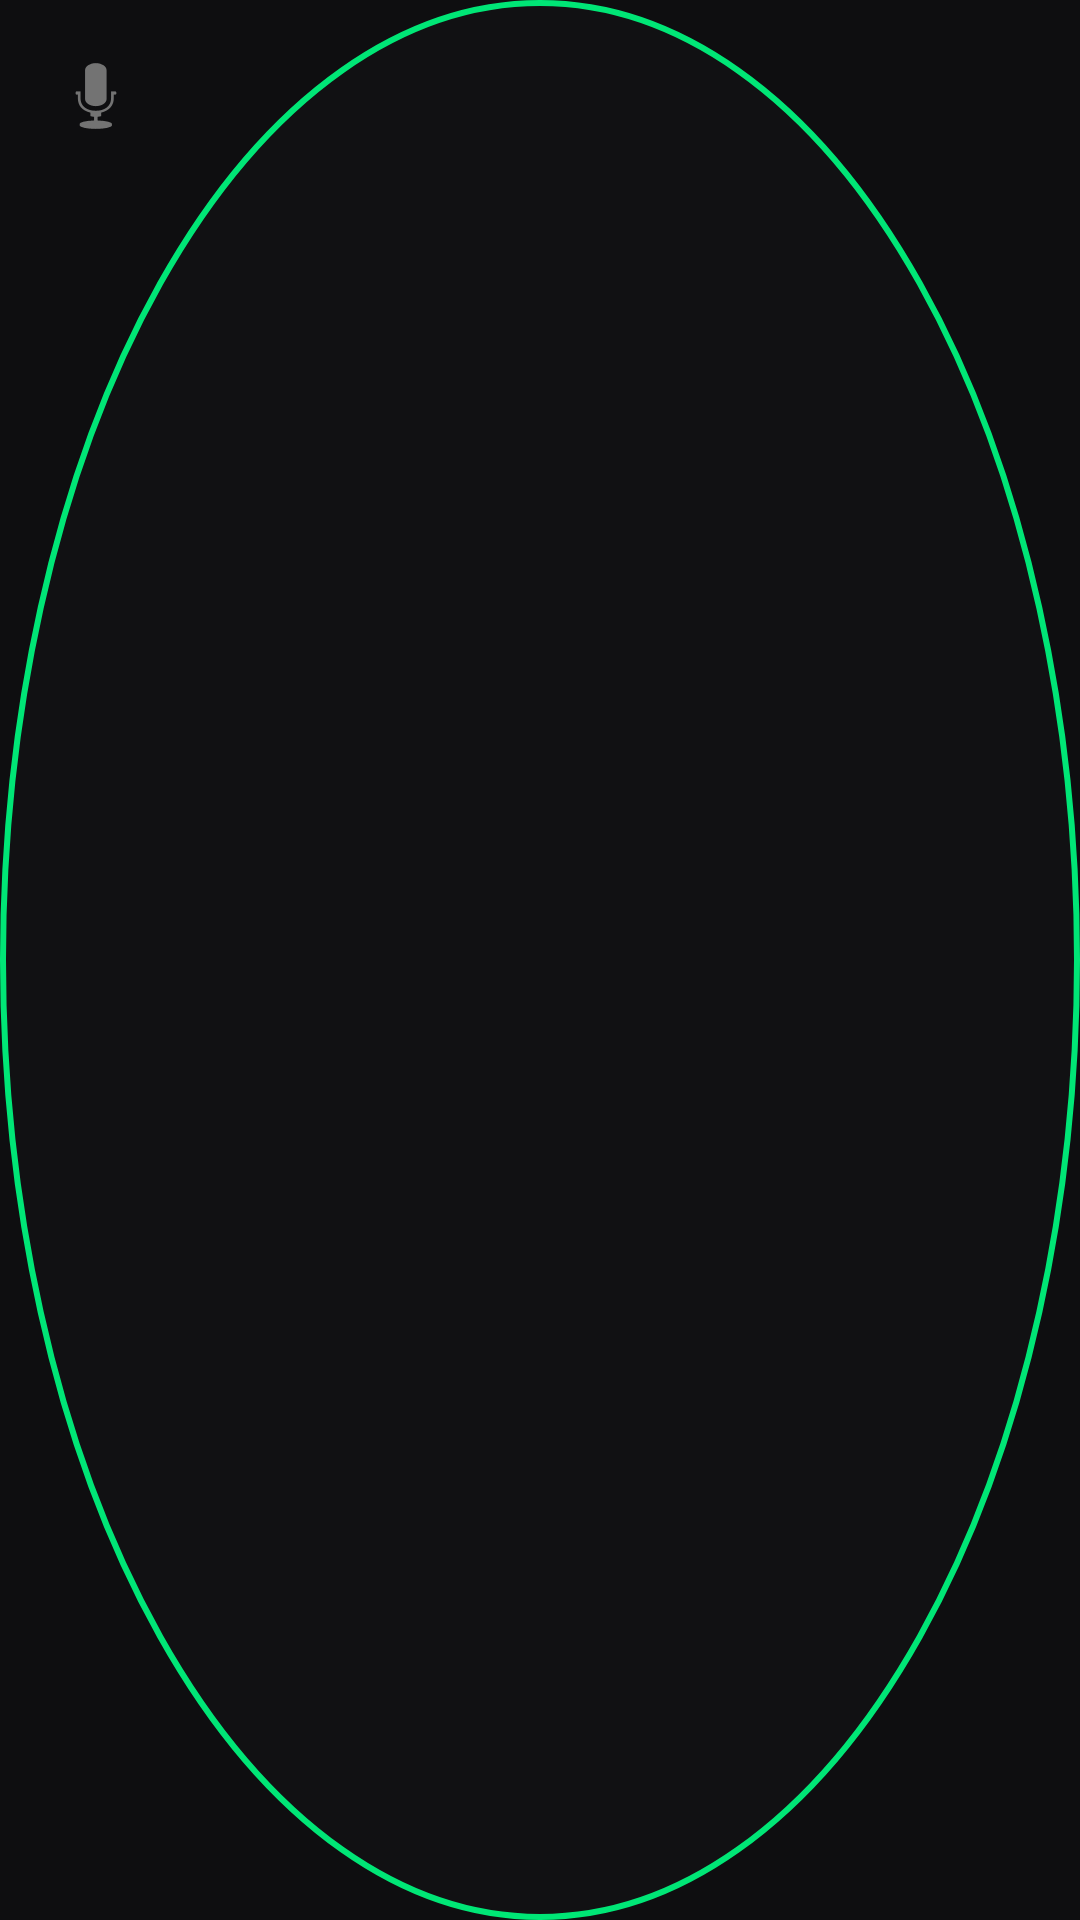

Reconstruct the res/layout file that produces this screen, plus the resources it refers to.
<!-- AndroidManifest.xml: application theme Theme.LiraAssistant -->
<!-- res/layout/floating_widget_layout.xml -->
<?xml version="1.0" encoding="utf-8"?>
<LinearLayout xmlns:android="http://schemas.android.com/apk/res/android"
    android:layout_width="wrap_content"
    android:layout_height="wrap_content"
    android:background="@drawable/bg_floating_circle"
    android:padding="8dp">

    <ImageButton
        android:id="@+id/floating_mic"
        android:layout_width="48dp"
        android:layout_height="48dp"
        android:background="?attr/selectableItemBackgroundBorderless"
        android:contentDescription="Лира"
        android:src="@android:drawable/ic_btn_speak_now" />
</LinearLayout>
<!-- resources referenced by this layout -->
<resources>
  <!-- drawable bg_floating_circle (drawable) -->
  <?xml version="1.0" encoding="utf-8"?>
  <shape xmlns:android="http://schemas.android.com/apk/res/android"
      android:shape="oval">
      <solid android:color="#E0121214" />
      <stroke
          android:width="2dp"
          android:color="#00E676" />
  </shape>
  <style name="Theme.LiraAssistant" parent="Theme.MaterialComponents.DayNight.NoActionBar">
          <item name="colorPrimary">@color/primary_emerald</item>
          <item name="colorPrimaryVariant">@color/primary_emerald_dark</item>
          <item name="colorOnPrimary">@color/bg_dark</item>
          <item name="colorSecondary">@color/accent_blue</item>
          <item name="android:statusBarColor">@color/bg_dark</item>
          <item name="android:windowBackground">@color/bg_dark</item>
      </style>
  <color name="primary_emerald">#00E676</color>
  <color name="primary_emerald_dark">#00B0FF</color>
  <color name="bg_dark">#0E0E10</color>
  <color name="accent_blue">#2979FF</color>
</resources>
